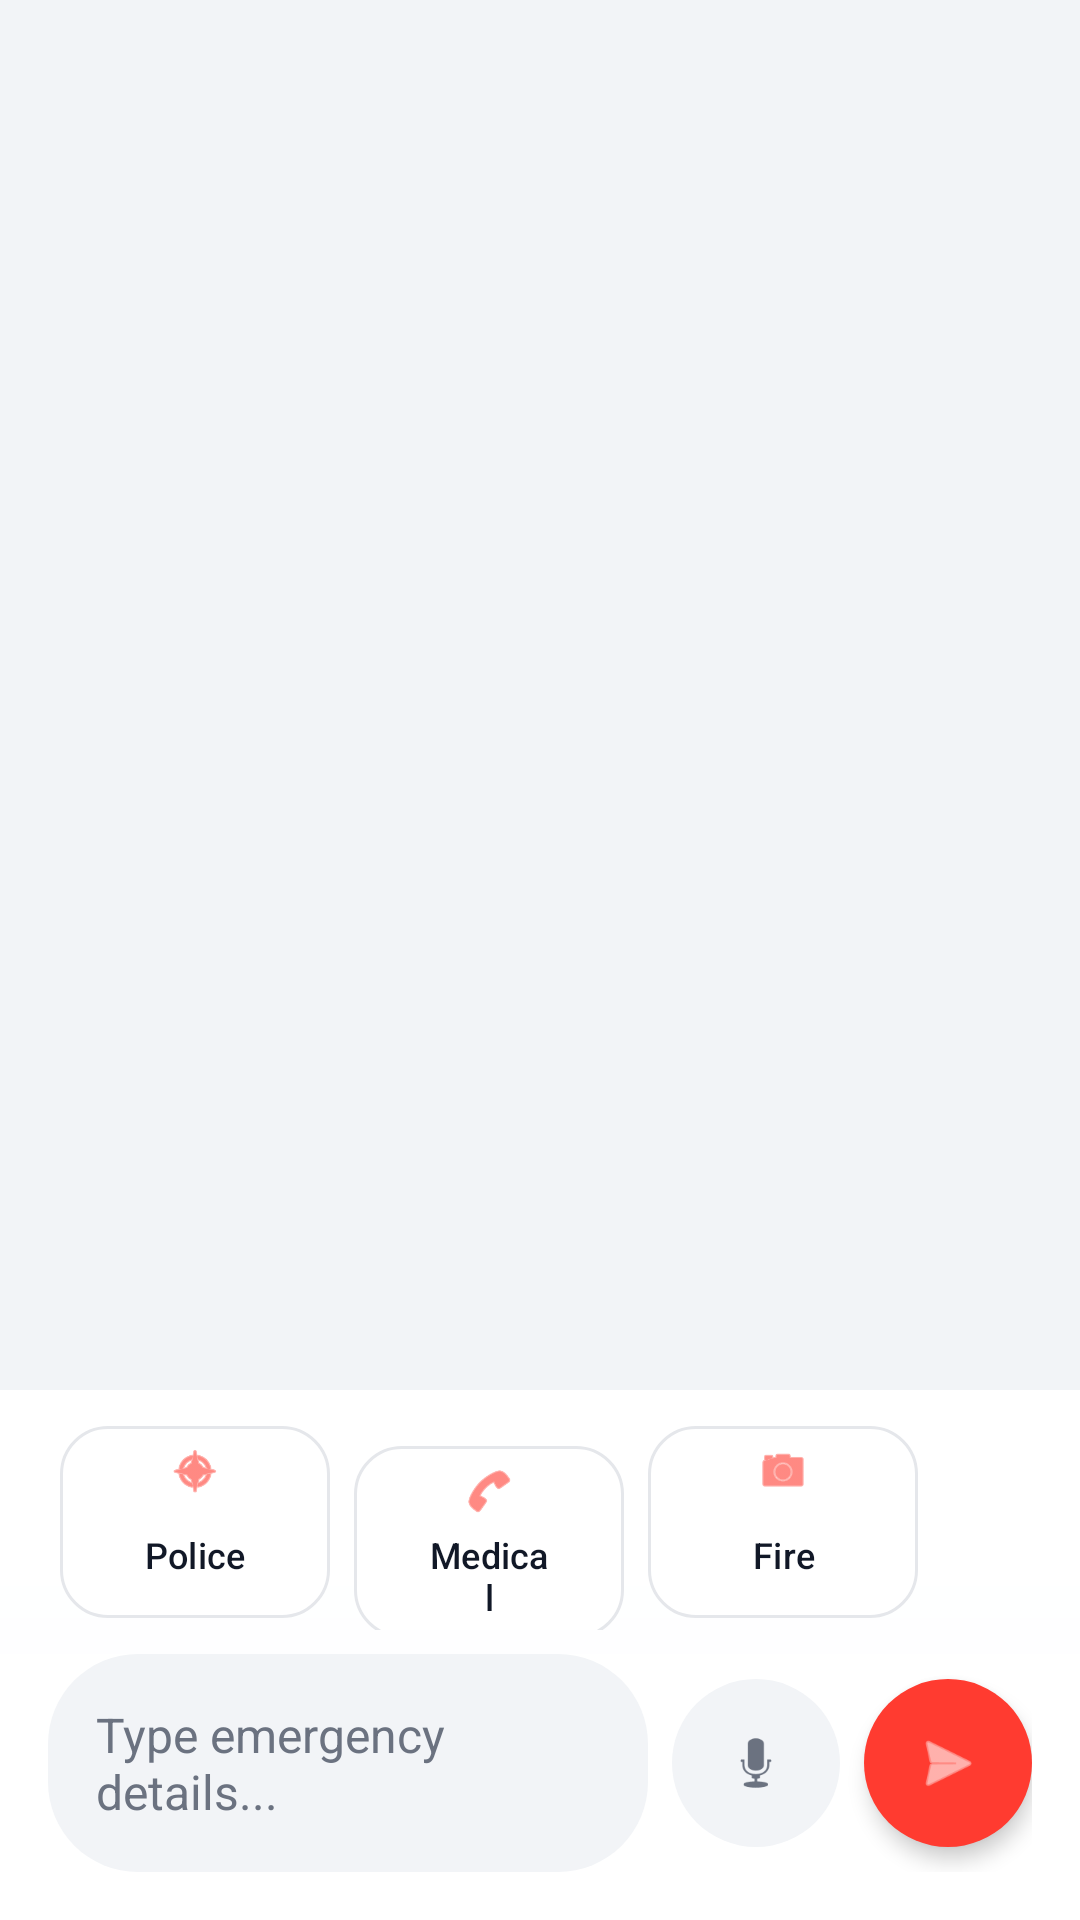

Produce the Android XML layout that renders to this screen, including the resource entries it uses.
<!-- AndroidManifest.xml: application theme Theme.Respondr -->
<!-- res/layout/fragment_chat.xml -->
<?xml version="1.0" encoding="utf-8"?>
<RelativeLayout xmlns:android="http://schemas.android.com/apk/res/android"
    xmlns:app="http://schemas.android.com/apk/res-auto"
    android:layout_width="match_parent"
    android:layout_height="match_parent"
    android:background="@color/background_main">

    
    <androidx.recyclerview.widget.RecyclerView
        android:id="@+id/chatRecyclerView"
        android:layout_width="match_parent"
        android:layout_height="match_parent"
        android:paddingStart="20dp"
        android:paddingEnd="20dp"
        android:paddingTop="20dp"
        android:paddingBottom="200dp"
        android:clipToPadding="false"
        android:scrollbars="vertical" />

    
    <LinearLayout
        android:id="@+id/bottomActionCluster"
        android:layout_width="match_parent"
        android:layout_height="wrap_content"
        android:layout_alignParentBottom="true"
        android:orientation="vertical"
        android:background="@drawable/bottom_gradient">

        
        <HorizontalScrollView
            android:id="@+id/quickActionScroll"
            android:layout_width="match_parent"
            android:layout_height="wrap_content"
            android:scrollbars="none"
            android:paddingStart="20dp"
            android:paddingEnd="20dp"
            android:paddingTop="8dp"
            android:paddingBottom="8dp">

            <LinearLayout
                android:layout_width="wrap_content"
                android:layout_height="wrap_content"
                android:orientation="horizontal">

                <com.google.android.material.button.MaterialButton
                    android:id="@+id/policeBtn"
                    android:layout_width="90dp"
                    android:layout_height="72dp"
                    android:text="Police"
                    android:textSize="12sp"
                    android:textColor="@color/text_primary"
                    android:layout_marginEnd="8dp"
                    app:cornerRadius="16dp"
                    app:icon="@android:drawable/ic_menu_compass"
                    app:iconGravity="top"
                    app:iconTint="@color/accent_red"
                    app:backgroundTint="@color/surface_white"
                    app:strokeColor="#E5E7EB"
                    app:strokeWidth="1dp"
                    style="@style/Widget.Material3.Button.OutlinedButton" />

                <com.google.android.material.button.MaterialButton
                    android:id="@+id/medicBtn"
                    android:layout_width="90dp"
                    android:layout_height="72dp"
                    android:text="Medical"
                    android:textSize="12sp"
                    android:textColor="@color/text_primary"
                    android:layout_marginEnd="8dp"
                    app:cornerRadius="16dp"
                    app:icon="@android:drawable/ic_menu_call"
                    app:iconGravity="top"
                    app:iconTint="@color/accent_red"
                    app:backgroundTint="@color/surface_white"
                    app:strokeColor="#E5E7EB"
                    app:strokeWidth="1dp"
                    style="@style/Widget.Material3.Button.OutlinedButton" />

                <com.google.android.material.button.MaterialButton
                    android:id="@+id/fireBtn"
                    android:layout_width="90dp"
                    android:layout_height="72dp"
                    android:text="Fire"
                    android:textSize="12sp"
                    android:textColor="@color/text_primary"
                    app:cornerRadius="16dp"
                    app:icon="@android:drawable/ic_menu_camera"
                    app:iconGravity="top"
                    app:iconTint="@color/accent_red"
                    app:backgroundTint="@color/surface_white"
                    app:strokeColor="#E5E7EB"
                    app:strokeWidth="1dp"
                    style="@style/Widget.Material3.Button.OutlinedButton" />

            </LinearLayout>
        </HorizontalScrollView>

        
        <HorizontalScrollView
            android:id="@+id/quickResponseScroll"
            android:layout_width="match_parent"
            android:layout_height="wrap_content"
            android:scrollbars="none"
            android:visibility="gone"
            android:paddingStart="20dp"
            android:paddingEnd="20dp"
            android:paddingBottom="10dp">

            <LinearLayout
                android:id="@+id/quickResponseButtons"
                android:layout_width="wrap_content"
                android:layout_height="wrap_content"
                android:orientation="horizontal" />

        </HorizontalScrollView>

        
        <LinearLayout
            android:layout_width="match_parent"
            android:layout_height="wrap_content"
            android:orientation="horizontal"
            android:gravity="center_vertical"
            android:paddingStart="16dp"
            android:paddingEnd="16dp"
            android:paddingBottom="16dp"
            android:background="@color/surface_white">

            <EditText
                android:id="@+id/input"
                android:layout_width="0dp"
                android:layout_height="wrap_content"
                android:layout_weight="1"
                android:hint="Type emergency details..."
                android:textColor="@color/text_primary"
                android:textColorHint="@color/text_secondary"
                android:textSize="16sp"
                android:padding="16dp"
                android:background="@drawable/input_background"
                android:inputType="textCapSentences|textMultiLine"
                android:maxLines="4"
                android:minHeight="56dp" />

            <com.google.android.material.floatingactionbutton.FloatingActionButton
                android:id="@+id/speakBtn"
                android:layout_width="wrap_content"
                android:layout_height="wrap_content"
                android:layout_marginStart="8dp"
                android:src="@android:drawable/ic_btn_speak_now"
                app:fabSize="mini"
                app:backgroundTint="#F2F4F7"
                app:tint="@color/text_secondary"
                app:elevation="0dp"
                android:contentDescription="Voice Input"
                app:shapeAppearanceOverlay="@style/ShapeAppearance.Material3.Corner.Full" />

            <com.google.android.material.floatingactionbutton.FloatingActionButton
                android:id="@+id/sendBtn"
                android:layout_width="wrap_content"
                android:layout_height="wrap_content"
                android:layout_marginStart="8dp"
                android:src="@android:drawable/ic_menu_send"
                app:fabSize="normal"
                app:backgroundTint="@color/accent_red"
                app:tint="@color/white"
                app:elevation="4dp"
                android:contentDescription="Send"
                app:shapeAppearanceOverlay="@style/ShapeAppearance.Material3.Corner.Full" />

        </LinearLayout>

    </LinearLayout>

</RelativeLayout>
<!-- resources referenced by this layout -->
<resources>
  <color name="accent_red">#FF3B30</color>
  <color name="background_main">#F2F4F7</color>
  <color name="surface_white">#FFFFFF</color>
  <color name="text_primary">#111827</color>
  <color name="text_secondary">#6B7280</color>
  <color name="white">#FFFFFFFF</color>
  <!-- drawable bottom_gradient (drawable) -->
  <?xml version="1.0" encoding="utf-8"?>
  <shape xmlns:android="http://schemas.android.com/apk/res/android">
      <gradient
          android:angle="90"
          android:startColor="#00FFFFFF"
          android:centerColor="#E6FFFFFF"
          android:endColor="#FFFFFF"
          android:type="linear" />
  </shape>
  <!-- drawable input_background (drawable) -->
  <?xml version="1.0" encoding="utf-8"?>
  <shape xmlns:android="http://schemas.android.com/apk/res/android"
      android:shape="rectangle">
      <solid android:color="@color/input_background" />
      <corners android:radius="30dp" />
  </shape>
  <style name="Theme.Respondr" parent="Base.Theme.Respondr" />
  <color name="input_background">#F2F4F7</color>
  <style name="Base.Theme.Respondr" parent="Theme.Material3.DayNight.NoActionBar">
          <item name="colorPrimary">@color/accent_red</item>
          <item name="colorOnPrimary">@color/white</item>
          <item name="android:windowBackground">@color/background_main</item>
          <item name="android:statusBarColor">@color/surface_white</item>
          <item name="android:windowLightStatusBar">true</item>
      </style>
</resources>
